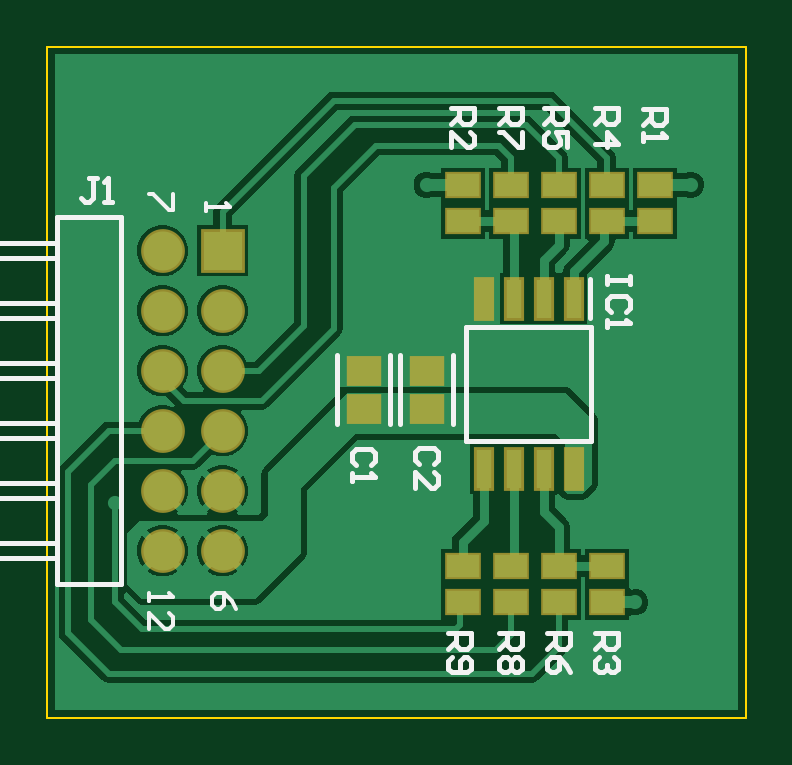
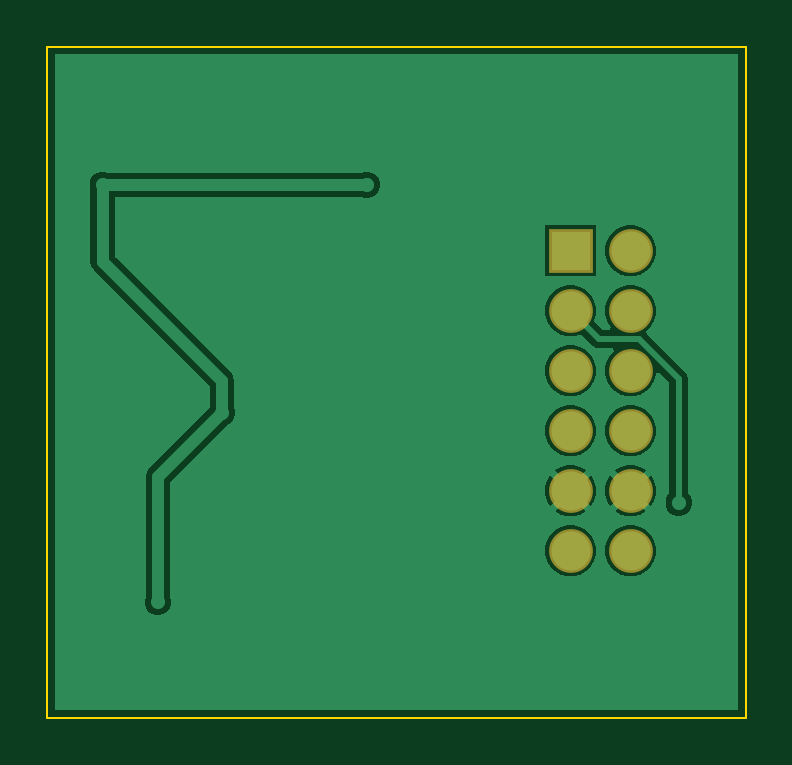
Circuit board: 9 layer files. Board 29.6 x 28.4 mm.
- bottom_copper: Flash Pmod.GBL (8035 bytes)
- paste: Flash Pmod.GBP (266 bytes)
- bottom_mask: Flash Pmod.GBS (553 bytes)
- outline: Flash Pmod.GKO (377 bytes)
- outline: Flash Pmod.GM1 (271 bytes)
- top_copper: Flash Pmod.GTL (15954 bytes)
- top_silk: Flash Pmod.GTO (5010 bytes)
- paste: Flash Pmod.GTP (891 bytes)
- top_mask: Flash Pmod.GTS (1173 bytes)

=== bottom_copper: Flash Pmod.GBL (8035 bytes, source omitted) ===
=== paste: Flash Pmod.GBP ===
G04*
G04 #@! TF.GenerationSoftware,Altium Limited,Altium Designer,23.4.1 (23)*
G04*
G04 Layer_Color=128*
%FSLAX43Y43*%
%MOMM*%
G71*
G04*
G04 #@! TF.SameCoordinates,B8DC0AD9-165B-4E50-B3CF-A5D0C9A40CC4*
G04*
G04*
G04 #@! TF.FilePolarity,Positive*
G04*
G01*
G75*
M02*

=== bottom_mask: Flash Pmod.GBS ===
G04*
G04 #@! TF.GenerationSoftware,Altium Limited,Altium Designer,23.4.1 (23)*
G04*
G04 Layer_Color=16711935*
%FSLAX43Y43*%
%MOMM*%
G71*
G04*
G04 #@! TF.SameCoordinates,B8DC0AD9-165B-4E50-B3CF-A5D0C9A40CC4*
G04*
G04*
G04 #@! TF.FilePolarity,Negative*
G04*
G01*
G75*
%ADD17C,1.853*%
%ADD18R,1.853X1.853*%
D17*
X30353Y86487D02*
D03*
X32893D02*
D03*
X30353Y91567D02*
D03*
X32893D02*
D03*
X30353Y94107D02*
D03*
X32893Y89027D02*
D03*
X30353D02*
D03*
X32893Y83947D02*
D03*
Y81407D02*
D03*
X30353Y83947D02*
D03*
Y81407D02*
D03*
D18*
X32893Y94107D02*
D03*
M02*

=== outline: Flash Pmod.GKO ===
G04*
G04 #@! TF.GenerationSoftware,Altium Limited,Altium Designer,23.4.1 (23)*
G04*
G04 Layer_Color=16711935*
%FSLAX43Y43*%
%MOMM*%
G71*
G04*
G04 #@! TF.SameCoordinates,B8DC0AD9-165B-4E50-B3CF-A5D0C9A40CC4*
G04*
G04*
G04 #@! TF.FilePolarity,Positive*
G04*
G01*
G75*
%ADD25C,0.100*%
D25*
X25476Y74346D02*
Y102743D01*
Y74346D02*
X55042D01*
Y102743D01*
X25476D02*
X55042D01*
M02*

=== outline: Flash Pmod.GM1 ===
G04*
G04 #@! TF.GenerationSoftware,Altium Limited,Altium Designer,23.4.1 (23)*
G04*
G04 Layer_Color=16711935*
%FSLAX43Y43*%
%MOMM*%
G71*
G04*
G04 #@! TF.SameCoordinates,B8DC0AD9-165B-4E50-B3CF-A5D0C9A40CC4*
G04*
G04*
G04 #@! TF.FilePolarity,Positive*
G04*
G01*
G75*
M02*

=== top_copper: Flash Pmod.GTL (15954 bytes, source omitted) ===
=== top_silk: Flash Pmod.GTO ===
G04*
G04 #@! TF.GenerationSoftware,Altium Limited,Altium Designer,23.4.1 (23)*
G04*
G04 Layer_Color=65535*
%FSLAX43Y43*%
%MOMM*%
G71*
G04*
G04 #@! TF.SameCoordinates,B8DC0AD9-165B-4E50-B3CF-A5D0C9A40CC4*
G04*
G04*
G04 #@! TF.FilePolarity,Positive*
G04*
G01*
G75*
%ADD10C,0.200*%
%ADD11C,0.152*%
D10*
X19971Y93987D02*
Y94227D01*
Y88907D02*
Y89147D01*
Y91447D02*
Y91687D01*
Y86367D02*
Y86607D01*
Y94227D02*
X20171Y94427D01*
X19971Y93987D02*
X20171Y93787D01*
X19971Y91687D02*
X20171Y91887D01*
X19971Y91447D02*
X20171Y91247D01*
X19971Y89147D02*
X20171Y89347D01*
X19971Y88907D02*
X20171Y88707D01*
X19971Y86607D02*
X20171Y86807D01*
X19971Y86367D02*
X20171Y86167D01*
Y94427D02*
X25896D01*
X20171Y93787D02*
X25896D01*
X20171Y91887D02*
X25896D01*
X20171Y91247D02*
X25896D01*
X20171Y89347D02*
X25896D01*
X20171Y88707D02*
X25896D01*
X20171Y86807D02*
X25896D01*
Y79987D02*
Y95527D01*
X28586D01*
Y79987D02*
Y95527D01*
X19971Y83827D02*
Y84067D01*
Y81287D02*
Y81527D01*
Y84067D02*
X20171Y84267D01*
X19971Y83827D02*
X20171Y83627D01*
X19971Y81527D02*
X20171Y81727D01*
X19971Y81287D02*
X20171Y81087D01*
Y86167D02*
X25896D01*
X20171Y84267D02*
X25896D01*
X20171Y83627D02*
X25896D01*
X20171Y81727D02*
X25896D01*
X20171Y81087D02*
X25896D01*
Y79987D02*
X28586D01*
X48487Y86050D02*
Y90900D01*
X43207Y86050D02*
X48487D01*
X43207D02*
Y90900D01*
X48487D01*
X48427Y91250D02*
Y92900D01*
X42657Y86763D02*
Y89679D01*
X40401Y86763D02*
Y89679D01*
X39990Y86763D02*
Y89679D01*
X37734Y86763D02*
Y89679D01*
X48649Y77922D02*
X49649D01*
Y77422D01*
X49482Y77256D01*
X49149D01*
X48982Y77422D01*
Y77922D01*
Y77589D02*
X48649Y77256D01*
X49482Y76922D02*
X49649Y76756D01*
Y76423D01*
X49482Y76256D01*
X49316D01*
X49149Y76423D01*
Y76589D01*
Y76423D01*
X48982Y76256D01*
X48816D01*
X48649Y76423D01*
Y76756D01*
X48816Y76922D01*
X42553Y100147D02*
X43553D01*
Y99647D01*
X43386Y99481D01*
X43053D01*
X42886Y99647D01*
Y100147D01*
Y99814D02*
X42553Y99481D01*
Y98481D02*
Y99147D01*
X43220Y98481D01*
X43386D01*
X43553Y98648D01*
Y98981D01*
X43386Y99147D01*
X27559Y97172D02*
X27226D01*
X27392D01*
Y96339D01*
X27226Y96173D01*
X27059D01*
X26893Y96339D01*
X27892Y96173D02*
X28225D01*
X28059D01*
Y97172D01*
X27892Y97006D01*
X46490Y100147D02*
X47490D01*
Y99647D01*
X47323Y99481D01*
X46990D01*
X46823Y99647D01*
Y100147D01*
Y99814D02*
X46490Y99481D01*
X47490Y98481D02*
Y99147D01*
X46990D01*
X47157Y98814D01*
Y98648D01*
X46990Y98481D01*
X46657D01*
X46490Y98648D01*
Y98981D01*
X46657Y99147D01*
X44585Y100147D02*
X45585D01*
Y99647D01*
X45418Y99481D01*
X45085D01*
X44918Y99647D01*
Y100147D01*
Y99814D02*
X44585Y99481D01*
X45585Y99147D02*
Y98481D01*
X45418D01*
X44752Y99147D01*
X44585D01*
X42426Y77922D02*
X43426D01*
Y77422D01*
X43259Y77256D01*
X42926D01*
X42759Y77422D01*
Y77922D01*
Y77589D02*
X42426Y77256D01*
X42593Y76922D02*
X42426Y76756D01*
Y76423D01*
X42593Y76256D01*
X43259D01*
X43426Y76423D01*
Y76756D01*
X43259Y76922D01*
X43093D01*
X42926Y76756D01*
Y76256D01*
X46617Y77922D02*
X47617D01*
Y77422D01*
X47450Y77256D01*
X47117D01*
X46950Y77422D01*
Y77922D01*
Y77589D02*
X46617Y77256D01*
X47617Y76256D02*
X47450Y76589D01*
X47117Y76922D01*
X46784D01*
X46617Y76756D01*
Y76423D01*
X46784Y76256D01*
X46950D01*
X47117Y76423D01*
Y76922D01*
X48649Y100147D02*
X49649D01*
Y99647D01*
X49482Y99481D01*
X49149D01*
X48982Y99647D01*
Y100147D01*
Y99814D02*
X48649Y99481D01*
Y98648D02*
X49649D01*
X49149Y99147D01*
Y98481D01*
X44585Y77922D02*
X45585D01*
Y77422D01*
X45418Y77256D01*
X45085D01*
X44918Y77422D01*
Y77922D01*
Y77589D02*
X44585Y77256D01*
X45418Y76922D02*
X45585Y76756D01*
Y76423D01*
X45418Y76256D01*
X45252D01*
X45085Y76423D01*
X44918Y76256D01*
X44752D01*
X44585Y76423D01*
Y76756D01*
X44752Y76922D01*
X44918D01*
X45085Y76756D01*
X45252Y76922D01*
X45418D01*
X45085Y76756D02*
Y76423D01*
X50681Y100107D02*
X51681D01*
Y99608D01*
X51514Y99441D01*
X51181D01*
X51014Y99608D01*
Y100107D01*
Y99774D02*
X50681Y99441D01*
Y99108D02*
Y98775D01*
Y98941D01*
X51681D01*
X51514Y99108D01*
X50157Y93031D02*
Y92698D01*
Y92864D01*
X49157D01*
Y93031D01*
Y92698D01*
X49990Y91531D02*
X50157Y91698D01*
Y92031D01*
X49990Y92198D01*
X49324D01*
X49157Y92031D01*
Y91698D01*
X49324Y91531D01*
X49157Y91198D02*
Y90865D01*
Y91032D01*
X50157D01*
X49990Y91198D01*
X39195Y85046D02*
X39362Y85213D01*
Y85546D01*
X39195Y85713D01*
X38529D01*
X38362Y85546D01*
Y85213D01*
X38529Y85046D01*
X38362Y84713D02*
Y84380D01*
Y84546D01*
X39362D01*
X39195Y84713D01*
X41862Y85086D02*
X42029Y85252D01*
Y85586D01*
X41862Y85752D01*
X41196D01*
X41029Y85586D01*
Y85252D01*
X41196Y85086D01*
X41029Y84086D02*
Y84753D01*
X41696Y84086D01*
X41862D01*
X42029Y84253D01*
Y84586D01*
X41862Y84753D01*
D11*
X33464Y78952D02*
X33294Y79290D01*
X32956Y79629D01*
X32617D01*
X32448Y79460D01*
Y79121D01*
X32617Y78952D01*
X32787D01*
X32956Y79121D01*
Y79629D01*
X29781D02*
Y79290D01*
Y79460D01*
X30797D01*
X30627Y79629D01*
X29781Y78105D02*
Y78783D01*
X30458Y78105D01*
X30627D01*
X30797Y78275D01*
Y78613D01*
X30627Y78783D01*
X30797Y96520D02*
Y95843D01*
X30627D01*
X29950Y96520D01*
X29781D01*
X32194Y96139D02*
Y95800D01*
Y95970D01*
X33210D01*
X33040Y96139D01*
M02*

=== paste: Flash Pmod.GTP ===
G04*
G04 #@! TF.GenerationSoftware,Altium Limited,Altium Designer,23.4.1 (23)*
G04*
G04 Layer_Color=8421504*
%FSLAX43Y43*%
%MOMM*%
G71*
G04*
G04 #@! TF.SameCoordinates,B8DC0AD9-165B-4E50-B3CF-A5D0C9A40CC4*
G04*
G04*
G04 #@! TF.FilePolarity,Positive*
G04*
G01*
G75*
%ADD12R,0.650X1.650*%
%ADD13R,1.350X0.950*%
%ADD14R,1.456X1.305*%
D12*
X47752Y92075D02*
D03*
X46482D02*
D03*
X45212D02*
D03*
X43942D02*
D03*
Y84875D02*
D03*
X45212D02*
D03*
X46482D02*
D03*
X47752D02*
D03*
D13*
X51181Y96901D02*
D03*
Y95351D02*
D03*
X47117D02*
D03*
Y96901D02*
D03*
X49149Y95351D02*
D03*
Y96901D02*
D03*
X45085Y79222D02*
D03*
Y80772D02*
D03*
X43053Y79222D02*
D03*
Y80772D02*
D03*
X47117Y79222D02*
D03*
Y80772D02*
D03*
X49149D02*
D03*
Y79222D02*
D03*
X43053Y95351D02*
D03*
Y96901D02*
D03*
X45085Y95351D02*
D03*
Y96901D02*
D03*
D14*
X41529Y87415D02*
D03*
Y89027D02*
D03*
X38862Y87415D02*
D03*
Y89027D02*
D03*
M02*

=== top_mask: Flash Pmod.GTS ===
G04*
G04 #@! TF.GenerationSoftware,Altium Limited,Altium Designer,23.4.1 (23)*
G04*
G04 Layer_Color=8388736*
%FSLAX43Y43*%
%MOMM*%
G71*
G04*
G04 #@! TF.SameCoordinates,B8DC0AD9-165B-4E50-B3CF-A5D0C9A40CC4*
G04*
G04*
G04 #@! TF.FilePolarity,Negative*
G04*
G01*
G75*
%ADD14R,1.456X1.305*%
%ADD15R,0.853X1.853*%
%ADD16R,1.553X1.153*%
%ADD17C,1.853*%
%ADD18R,1.853X1.853*%
D14*
X41529Y87415D02*
D03*
Y89027D02*
D03*
X38862Y87415D02*
D03*
Y89027D02*
D03*
D15*
X47752Y92075D02*
D03*
X46482D02*
D03*
X45212D02*
D03*
X43942D02*
D03*
Y84875D02*
D03*
X45212D02*
D03*
X46482D02*
D03*
X47752D02*
D03*
D16*
X51181Y96901D02*
D03*
Y95351D02*
D03*
X47117D02*
D03*
Y96901D02*
D03*
X49149Y95351D02*
D03*
Y96901D02*
D03*
X45085Y79222D02*
D03*
Y80772D02*
D03*
X43053Y79222D02*
D03*
Y80772D02*
D03*
X47117Y79222D02*
D03*
Y80772D02*
D03*
X49149D02*
D03*
Y79222D02*
D03*
X43053Y95351D02*
D03*
Y96901D02*
D03*
X45085Y95351D02*
D03*
Y96901D02*
D03*
D17*
X30353Y86487D02*
D03*
X32893D02*
D03*
X30353Y91567D02*
D03*
X32893D02*
D03*
X30353Y94107D02*
D03*
X32893Y89027D02*
D03*
X30353D02*
D03*
X32893Y83947D02*
D03*
Y81407D02*
D03*
X30353Y83947D02*
D03*
Y81407D02*
D03*
D18*
X32893Y94107D02*
D03*
M02*
